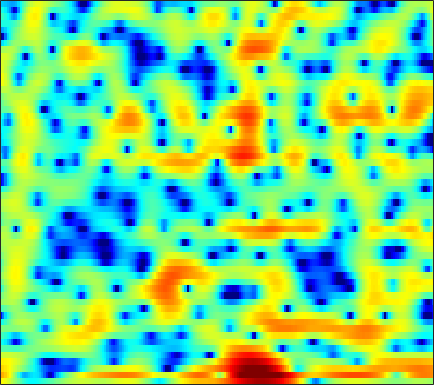

Data behind this chart, as committed beside it:
4.6165, 4.3045, 3.8046, 3.2094, 2.7002, 1.9281, 1.0563, 0.35252, -0.64375, -1.6612, -2.6513, -3.3195, -4.0315, -4.4746, -4.62, -4.5884, -4.3555, -4.1143, -3.7246, -3.2942, -2.8574, -2.5225, -2.0718, -1.6246
7.535, 7.073, 6.281, 5.272, 4.355, 2.894, 1.126, -0.4176, -2.753, -5.206, -7.086, -7.57, -7.079, -6.189, -5.654, -5.284, -5.344, -5.691, -6.577, -8.043, -10.23, -12.5, -16.03, -16.37
5.912, 5.7, 5.303, 4.786, 4.329, 3.645, 2.894, 2.303, 1.502, 0.7047, -0.08403, -0.6745, -1.482, -2.327, -3.005, -3.996, -5.101, -5.996, -7.285, -8.631, -9.938, -10.8, -11.69, -12.14
4.892, 4.851, 4.716, 4.5, 4.284, 3.928, 3.497, 3.122, 2.559, 1.914, 1.179, 0.5607, -0.3665, -1.433, -2.34, -3.738, -5.391, -6.84, -9.169, -12.16, -16.33, -21.26, -35.95, -22.55
2.475, 2.563, 2.616, 2.603, 2.553, 2.439, 2.275, 2.126, 1.893, 1.619, 1.299, 1.026, 0.6112, 0.1299, -0.2811, -0.89, -1.554, -2.076, -2.775, -3.428, -3.97, -4.265, -4.461, -4.414
-1.652, -1.574, -1.603, -1.74, -1.88, -2.061, -2.168, -2.162, -2.027, -1.772, -1.435, -1.164, -0.8111, -0.4982, -0.3076, -0.09813, 0.06595, 0.1623, 0.2692, 0.3718, 0.4865, 0.5825, 0.7333, 0.9096
-3.934, -4.271, -5.106, -6.463, -7.905, -10.53, -13.67, -14.7, -12.22, -8.89, -6.297, -4.801, -3.248, -2.07, -1.378, -0.6361, -0.0598, 0.289, 0.6741, 1.007, 1.325, 1.559, 1.886, 2.225
-2.012, -2.352, -3.006, -3.898, -4.69, -5.798, -6.644, -6.795, -6.193, -5.001, -3.697, -2.814, -1.851, -1.148, -0.7752, -0.4701, -0.3392, -0.3251, -0.3543, -0.3448, -0.2238, -0.01635, 0.4323, 1.034
-0.1045, -0.1365, -0.1448, -0.1245, -0.08624, -0.005227, 0.1169, 0.2541, 0.4715, 0.6948, 0.8985, 1.005, 1.039, 0.8731, 0.5868, -0.07205, -1.129, -2.233, -4.237, -7.008, -9.847, -9.833, -6.733, -3.599
-4.272, -3.641, -2.513, -1.365, -0.5946, 0.2672, 0.9478, 1.35, 1.744, 1.986, 2.085, 2.067, 1.909, 1.59, 1.232, 0.5728, -0.3175, -1.143, -2.433, -3.765, -4.641, -4.636, -3.646, -2.132
-13.33, -9.373, -5.75, -3.34, -2.031, -0.764, 0.1056, 0.5446, 0.8959, 1.045, 1.022, 0.9045, 0.6673, 0.3851, 0.1841, -0.04536, -0.2271, -0.3415, -0.4259, -0.3847, -0.1953, 0.01565, 0.3639, 0.7579
-2.143, -1.788, -1.159, -0.4923, -0.04844, 0.4005, 0.6422, 0.6537, 0.4302, -0.05402, -0.8067, -1.524, -2.608, -3.624, -4.157, -4.264, -3.701, -3.016, -2.01, -1.05, -0.2018, 0.356, 0.9927, 1.491
0.7098, 0.9559, 1.302, 1.613, 1.784, 1.873, 1.752, 1.498, 0.8854, -0.1341, -1.627, -3.157, -6.089, -10.99, -18.04, -18.14, -10.04, -6.847, -4.013, -2.112, -0.8309, -0.1066, 0.6394, 1.187
-0.6768, 0.09078, 1.013, 1.754, 2.161, 2.498, 2.581, 2.481, 2.129, 1.514, 0.6584, -0.1212, -1.238, -2.273, -2.861, -3.193, -3.001, -2.664, -2.127, -1.631, -1.222, -1.002, -0.8131, -0.6902
-3.449, -1.569, 0.3094, 1.646, 2.376, 3.05, 3.415, 3.51, 3.42, 3.126, 2.634, 2.174, 1.502, 0.8196, 0.293, -0.369, -0.9327, -1.296, -1.795, -2.366, -2.944, -3.437, -4.241, -5.13
-1.092, 0.05735, 1.421, 2.527, 3.178, 3.801, 4.159, 4.245, 4.126, 3.763, 3.172, 2.591, 1.635, 0.5198, -0.3676, -1.576, -2.739, -3.495, -4.306, -5.007, -5.863, -6.701, -8.288, -10.92
0.3141, 1.198, 2.286, 3.209, 3.769, 4.304, 4.574, 4.597, 4.378, 3.839, 2.986, 2.098, 0.5308, -1.53, -3.437, -6.615, -10.41, -12.53, -11.99, -9.922, -8.569, -8.056, -7.824, -7.983
-1.145, 0.2349, 1.723, 2.878, 3.542, 4.16, 4.481, 4.538, 4.362, 3.863, 3.032, 2.182, 0.7214, -1.206, -2.966, -5.701, -8.59, -9.993, -9.774, -8.52, -7.347, -6.668, -6.139, -5.851
-1.844, -0.4423, 1.06, 2.218, 2.876, 3.51, 3.886, 3.997, 3.931, 3.643, 3.124, 2.598, 1.735, 0.6975, -0.1427, -1.254, -2.302, -2.989, -3.666, -4.217, -4.658, -4.953, -5.42, -5.955
-0.3858, 0.3847, 1.312, 2.084, 2.551, 3.023, 3.328, 3.445, 3.45, 3.313, 3.026, 2.713, 2.178, 1.552, 1.01, 0.2191, -0.5957, -1.248, -2.15, -3.042, -4.015, -4.837, -6.022, -7.4
0.7285, 1.16, 1.683, 2.118, 2.389, 2.671, 2.863, 2.957, 3.011, 2.958, 2.811, 2.628, 2.283, 1.824, 1.396, 0.7029, -0.09722, -0.7689, -1.792, -2.875, -4.089, -5.056, -6.412, -7.919
1.37, 1.62, 1.855, 1.991, 2.049, 2.102, 2.152, 2.211, 2.344, 2.477, 2.59, 2.623, 2.549, 2.282, 1.965, 1.351, 0.4933, -0.2715, -1.483, -2.92, -4.389, -5.484, -6.887, -8.051
1.87, 2.009, 1.944, 1.601, 1.157, 0.4211, -0.1845, -0.3058, 0.1586, 1.163, 2.205, 2.855, 3.433, 3.616, 3.512, 3.032, 2.117, 1.156, -0.5194, -2.765, -5.566, -8.093, -11.31, -12.32
0.9099, 1.366, 1.44, 0.7375, -0.4395, -3.367, -9.671, -30.87, -8.146, -1.936, 1.331, 2.872, 4.133, 4.779, 4.878, 4.585, 3.843, 2.94, 1.336, -0.88, -3.842, -6.466, -10.17, -11.12
-1.611, -0.5543, 0.2388, 0.3998, 0.2135, -0.3141, -0.804, -0.8609, -0.319, 0.7688, 1.879, 2.578, 3.213, 3.542, 3.553, 3.299, 2.789, 2.198, 1.237, 0.07877, -1.183, -2.145, -3.313, -4.266
-0.6365, 0.07492, 0.7866, 1.265, 1.504, 1.706, 1.827, 1.922, 2.051, 2.183, 2.271, 2.277, 2.216, 1.978, 1.744, 1.324, 0.8209, 0.4383, -0.1539, -0.7048, -1.318, -1.798, -2.439, -3.19
1.14, 1.535, 1.991, 2.37, 2.58, 2.769, 2.853, 2.838, 2.73, 2.472, 2.08, 1.676, 0.9845, 0.1348, -0.5713, -1.506, -2.312, -2.69, -2.881, -2.813, -2.617, -2.474, -2.43, -2.542
1.776, 2.07, 2.447, 2.768, 2.96, 3.129, 3.185, 3.125, 2.891, 2.455, 1.762, 1.042, -0.2709, -2.03, -3.802, -6.838, -10.55, -12.14, -9.924, -6.896, -4.652, -3.457, -2.366, -1.682
0.2884, 0.6124, 1.082, 1.541, 1.872, 2.236, 2.478, 2.556, 2.482, 2.192, 1.62, 0.9976, -0.1599, -1.737, -3.251, -5.7, -8.227, -9.068, -7.871, -5.651, -3.708, -2.577, -1.425, -0.6233
-3.925, -3.463, -2.604, -1.595, -0.8269, 0.09847, 0.8391, 1.263, 1.623, 1.736, 1.622, 1.397, 0.9237, 0.2844, -0.2403, -0.9428, -1.452, -1.686, -1.663, -1.407, -0.9633, -0.6364, -0.1961, 0.1626
-13.37, -12.2, -8.881, -5.774, -3.913, -1.963, -0.492, 0.3325, 1.144, 1.651, 1.916, 1.963, 1.883, 1.673, 1.464, 1.158, 0.8675, 0.681, 0.4875, 0.3779, 0.2999, 0.2769, 0.2363, 0.1948
-13.25, -12.12, -8.759, -5.59, -3.679, -1.64, -0.08521, 0.8227, 1.718, 2.328, 2.658, 2.75, 2.692, 2.481, 2.241, 1.876, 1.466, 1.198, 0.8355, 0.5314, 0.2139, -0.01365, -0.38, -0.7936
-3.787, -3.481, -2.722, -1.613, -0.7236, 0.5032, 1.595, 2.306, 3.025, 3.488, 3.645, 3.591, 3.249, 2.644, 2.042, 1.152, 0.2726, -0.2511, -0.7333, -0.9795, -1.155, -1.398, -1.931, -2.82
-1.351, -1.523, -1.322, -0.5847, 0.2504, 1.494, 2.704, 3.474, 4.268, 4.709, 4.764, 4.517, 3.77, 2.466, 1.045, -1.551, -4.908, -7.196, -7.018, -4.893, -3.208, -2.655, -2.648, -3.613
-5.5, -8.017, -9.798, -6.773, -3.797, -0.6677, 1.636, 2.915, 4.132, 4.831, 5.061, 4.886, 4.223, 2.966, 1.617, -0.9105, -4.083, -6.176, -6.084, -3.95, -2.31, -1.557, -1.26, -1.545
-7.239, -8.744, -9.543, -7.518, -5.201, -2.437, -0.2648, 1.025, 2.287, 3.123, 3.552, 3.642, 3.452, 2.946, 2.425, 1.568, 0.7604, 0.2236, -0.1993, -0.3803, -0.4724, -0.5179, -0.6966, -0.9776
-5.643, -5.322, -4.644, -3.709, -2.833, -1.593, -0.3578, 0.4669, 1.426, 2.162, 2.65, 2.873, 2.954, 2.848, 2.628, 2.26, 1.774, 1.392, 0.8736, 0.3327, -0.1742, -0.5909, -1.094, -1.607
-5.32, -4.591, -3.691, -2.777, -2.09, -1.093, -0.09787, 0.6209, 1.495, 2.222, 2.775, 3.041, 3.232, 3.219, 3.078, 2.749, 2.247, 1.802, 1.067, 0.2351, -0.6789, -1.408, -2.403, -3.325
-4.611, -4.388, -4.114, -3.581, -2.951, -1.81, -0.4962, 0.5043, 1.696, 2.672, 3.396, 3.756, 4.003, 3.974, 3.816, 3.36, 2.714, 2.084, 1.061, -0.1343, -1.618, -2.87, -4.894, -7.261
-4.511, -5.786, -8.214, -10.32, -9.266, -5.565, -2.172, -0.204, 1.802, 3.217, 4.144, 4.576, 4.799, 4.654, 4.363, 3.665, 2.723, 1.851, 0.5452, -0.8819, -2.478, -3.83, -5.927, -8.84
-3.109, -4.36, -6.458, -8.091, -7.321, -4.171, -1.133, 0.6891, 2.522, 3.772, 4.523, 4.8, 4.79, 4.383, 3.772, 2.629, 1.078, -0.3576, -2.4, -4.377, -5.627, -6.072, -6.158, -6.086
-1.344, -1.194, -1.001, -0.6191, -0.1413, 0.7059, 1.69, 2.419, 3.242, 3.842, 4.155, 4.16, 3.873, 3.195, 2.372, 0.8334, -1.373, -3.671, -8.05, -16.4, -23.35, -13.79, -9.093, -6.583
-1.289, -0.5014, 0.3053, 0.9592, 1.399, 1.928, 2.407, 2.704, 3.033, 3.243, 3.293, 3.203, 2.883, 2.28, 1.66, 0.5199, -1.003, -2.314, -4.25, -5.977, -6.796, -6.675, -6.021, -5.214
-0.4888, 0.2474, 0.9587, 1.413, 1.633, 1.826, 1.939, 2.002, 2.082, 2.145, 2.188, 2.201, 2.12, 1.911, 1.651, 1.149, 0.4848, -0.07554, -0.9006, -1.695, -2.414, -2.872, -3.409, -3.93
1.95, 2.115, 2.144, 1.941, 1.645, 1.114, 0.5262, 0.1635, -0.1126, -0.0367, 0.3458, 0.7276, 1.244, 1.664, 1.842, 1.924, 1.835, 1.618, 1.186, 0.5937, -0.1747, -0.9042, -2.077, -3.57
4.205, 3.874, 3.181, 2.156, 1.121, -0.7252, -3.188, -5.402, -7.739, -6.793, -4.101, -2.287, -0.4036, 0.9324, 1.659, 2.308, 2.643, 2.708, 2.583, 2.188, 1.517, 0.8198, -0.4653, -2.23
4.326, 3.794, 2.841, 1.542, 0.2805, -1.883, -4.775, -7.49, -10.67, -9.466, -6.245, -4.211, -2.164, -0.6683, 0.2164, 1.077, 1.634, 1.908, 2.043, 1.942, 1.615, 1.24, 0.5699, -0.2925
3.476, 3.018, 2.247, 1.263, 0.3902, -0.8914, -2.216, -3.142, -4.051, -4.418, -4.247, -3.878, -3.131, -2.262, -1.627, -0.8213, -0.1458, 0.2319, 0.559, 0.7059, 0.6915, 0.5788, 0.3801, 0.1619
3.208, 2.933, 2.431, 1.759, 1.138, 0.1832, -0.9118, -1.824, -3.085, -4.348, -5.372, -5.805, -5.544, -4.503, -3.567, -2.3, -1.242, -0.6944, -0.218, -0.0164, -0.03333, -0.1581, -0.3409, -0.4189
3.252, 3.19, 2.987, 2.623, 2.242, 1.495, 0.4405, -0.6117, -2.533, -5.395, -10.26, -17.35, -15.7, -8.009, -4.921, -2.316, -0.7669, -0.09405, 0.2912, 0.1383, -0.5069, -1.242, -2.456, -3.426
1.156, 1.343, 1.607, 1.829, 1.908, 1.824, 1.45, 0.9607, -0.02416, -1.343, -2.763, -3.502, -3.341, -2.063, -0.9427, 0.3173, 1.129, 1.438, 1.332, 0.6262, -0.8012, -2.498, -6.135, -13.87
-6.072, -5.381, -3.841, -2.252, -1.276, -0.2447, 0.4315, 0.7318, 0.9355, 0.986, 1.004, 1.09, 1.275, 1.568, 1.817, 2.084, 2.19, 2.099, 1.721, 1.024, 0.01955, -0.9362, -2.282, -3.339
-29.13, -16.14, -9.492, -5.86, -3.994, -2.18, -0.8621, -0.1058, 0.6943, 1.314, 1.807, 2.111, 2.44, 2.677, 2.8, 2.849, 2.732, 2.509, 2.077, 1.479, 0.7494, 0.1743, -0.5896, -1.238
-7.916, -7.419, -6.193, -4.77, -3.727, -2.504, -1.413, -0.6494, 0.2763, 1.124, 1.87, 2.335, 2.863, 3.232, 3.379, 3.403, 3.211, 2.937, 2.376, 1.613, 0.6873, -0.0603, -1.058, -1.956
-3.549, -3.611, -3.595, -3.511, -3.386, -3.079, -2.521, -1.909, -0.8686, 0.3152, 1.484, 2.286, 3.164, 3.793, 4.074, 4.19, 3.999, 3.653, 2.861, 1.694, 0.1325, -1.315, -3.48, -5.498
-2.114, -2.577, -3.412, -4.574, -5.732, -7.437, -8.391, -7.589, -4.918, -2.118, 0.2305, 1.656, 3.12, 4.151, 4.676, 5.023, 4.973, 4.645, 3.817, 2.467, 0.4423, -1.661, -5.783, -13.39
-3.493, -4.013, -5.052, -6.637, -8.333, -11.79, -15.7, -13.95, -8.55, -4.507, -1.581, 0.1076, 1.865, 3.148, 3.839, 4.415, 4.606, 4.497, 4.039, 3.196, 1.991, 0.8706, -0.7517, -2.205
-6.233, -6.325, -6.673, -7.195, -7.583, -7.933, -7.782, -7.21, -5.854, -4.139, -2.359, -1.083, 0.4113, 1.64, 2.35, 3.054, 3.472, 3.615, 3.568, 3.283, 2.807, 2.353, 1.69, 1.037
